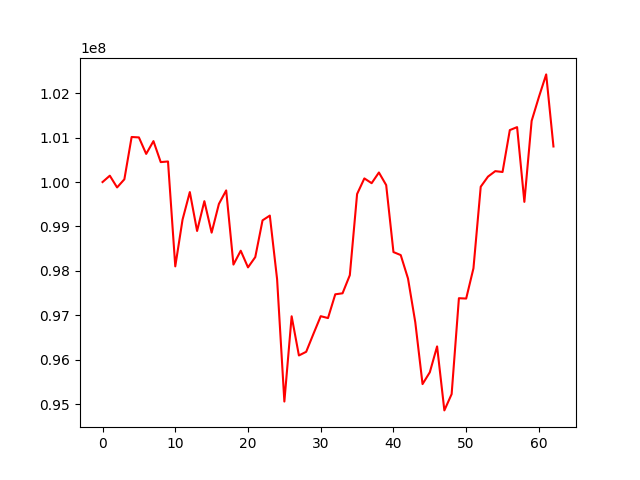

The data file committed next to this chart (first rows):
, 0
0, 100000000
1, 100143267
2, 99878471
3, 100061897
4, 101013938
5, 101004604
6, 100633357
7, 100921200
8, 100448710
9, 100463149
10, 98101860
11, 99154003
12, 99774249
13, 98898696
14, 99569566
15, 98861080
16, 99507664
17, 99811708
18, 98142262
19, 98454320
20, 98079363
21, 98310866
22, 99137956
23, 99245094
24, 97814025
25, 95059795
26, 96978633
27, 96096654
28, 96179194
29, 96583942
30, 96980786
31, 96938522
32, 97473373
33, 97496076
34, 97903745
35, 99730499
36, 100081938
37, 99974277
38, 100215049
39, 99931145
40, 98423972
41, 98356294
42, 97829143
43, 96845599
44, 95452556
45, 95718677
46, 96300977
47, 94860373
48, 95227513
49, 97385622
50, 97378004
51, 98058838
52, 99894756
53, 100122412
54, 100245320
55, 100226373
56, 101169207
57, 101236242
58, 99553667
59, 101376728
... 3 more rows
